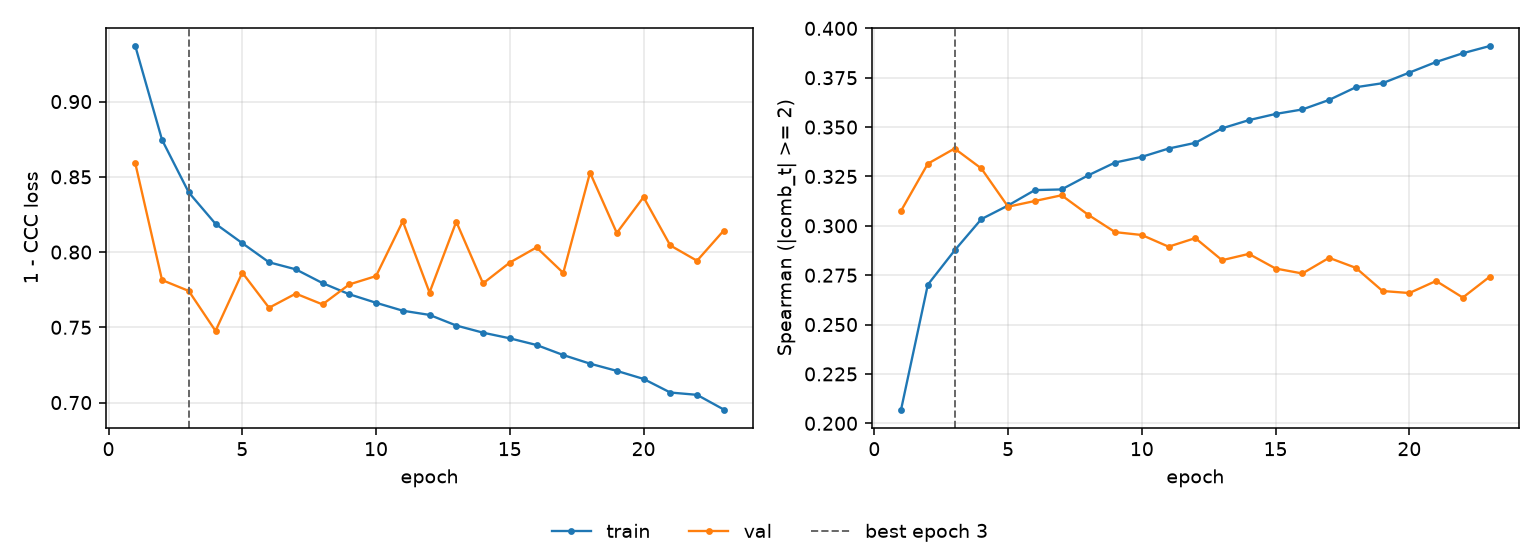

The file beside this chart, header and first rows:
epoch, tr_loss, vl_loss, tr_sp, vl_sp, is_best
1, 0.9369, 0.859, 0.207, 0.3076, False
2, 0.8746, 0.7814, 0.2702, 0.3315, False
3, 0.8396, 0.7742, 0.2875, 0.3391, True
4, 0.8188, 0.7476, 0.3034, 0.3291, False
5, 0.8059, 0.7864, 0.3103, 0.3097, False
6, 0.7932, 0.763, 0.3181, 0.3126, False
7, 0.7885, 0.7724, 0.3184, 0.3155, False
8, 0.7794, 0.7652, 0.3256, 0.3055, False
9, 0.772, 0.7785, 0.3321, 0.2968, False
10, 0.7663, 0.784, 0.3349, 0.2953, False
11, 0.761, 0.8205, 0.3391, 0.2894, False
12, 0.7582, 0.7731, 0.342, 0.2938, False
13, 0.7512, 0.8202, 0.3494, 0.2826, False
14, 0.7464, 0.7792, 0.3535, 0.2858, False
15, 0.7427, 0.793, 0.3567, 0.2784, False
16, 0.7383, 0.8031, 0.3589, 0.2759, False
17, 0.7316, 0.7862, 0.3637, 0.2838, False
18, 0.7259, 0.8528, 0.3702, 0.2787, False
19, 0.7211, 0.8127, 0.3722, 0.267, False
20, 0.7157, 0.8365, 0.3776, 0.266, False
21, 0.7067, 0.8044, 0.383, 0.2721, False
22, 0.7051, 0.7942, 0.3874, 0.2637, False
23, 0.6954, 0.8143, 0.391, 0.2742, False
